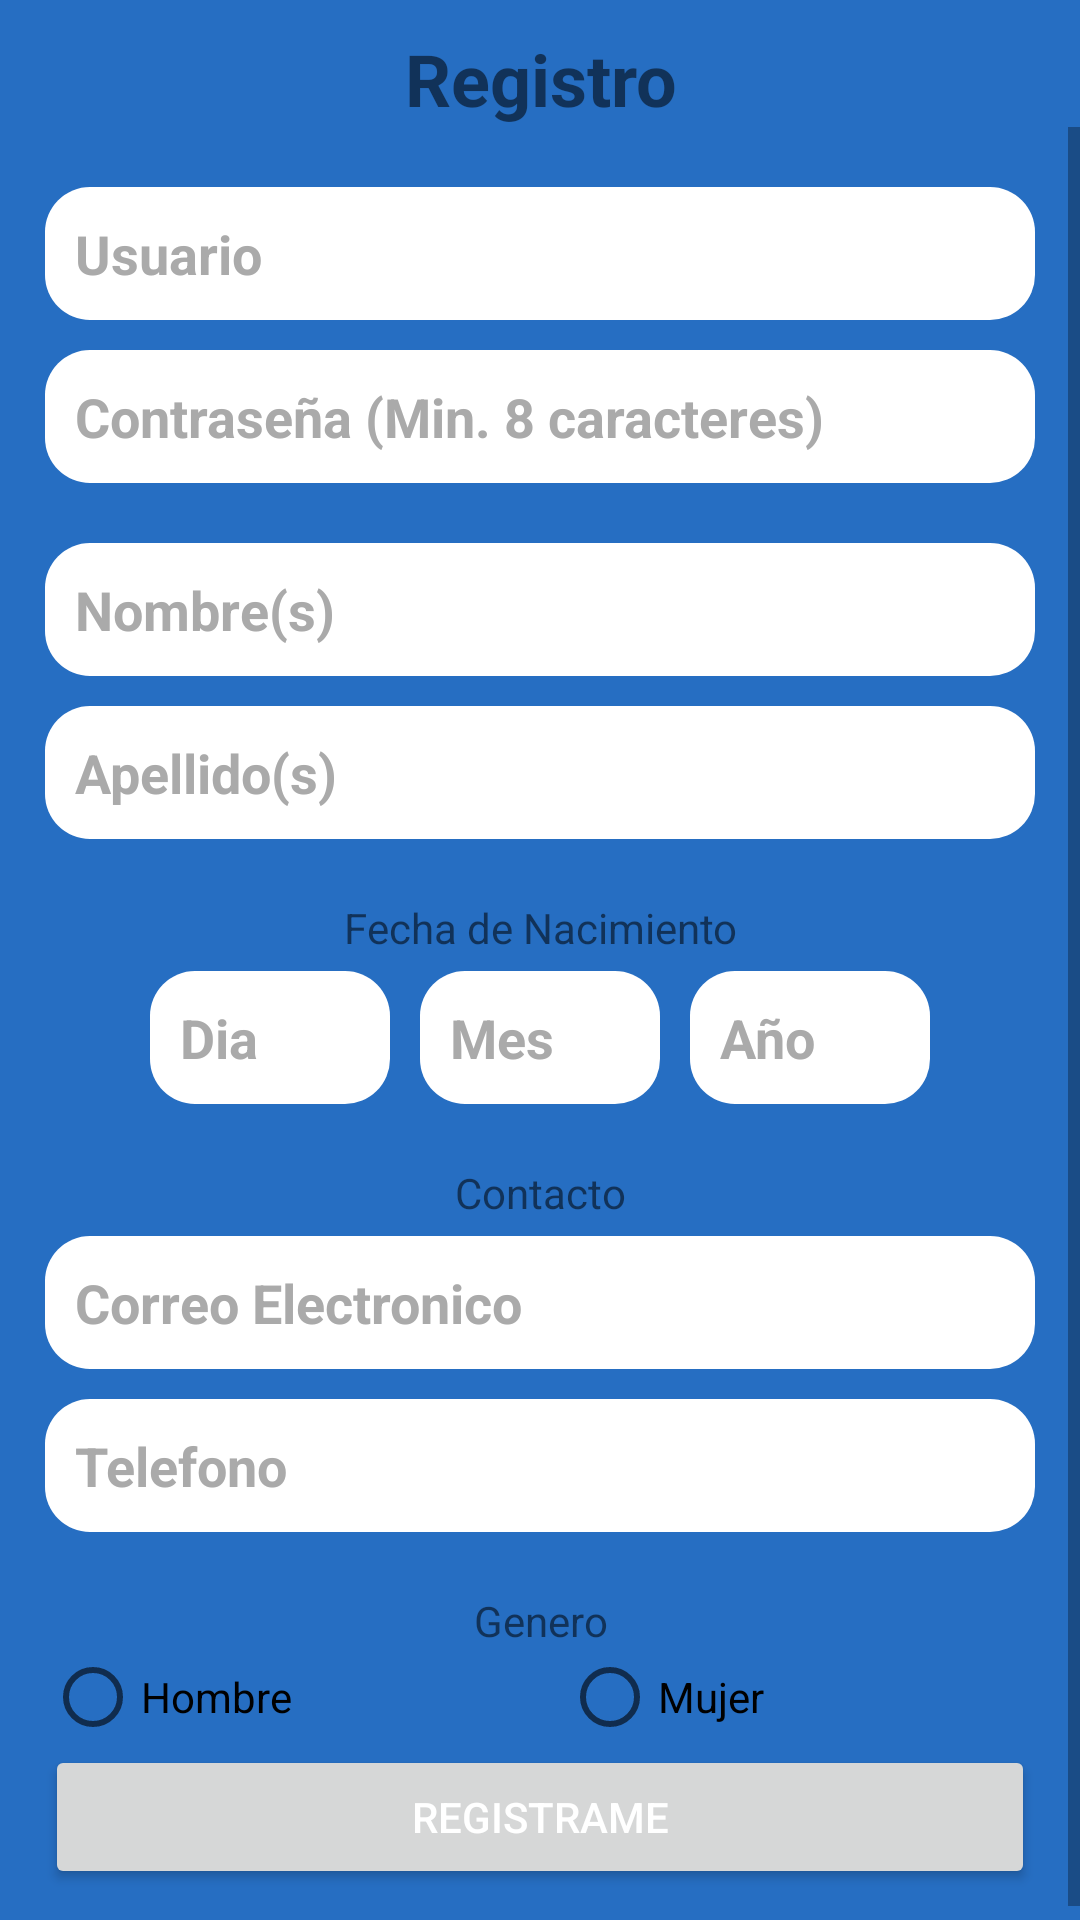

Reconstruct the res/layout file that produces this screen, plus the resources it refers to.
<!-- AndroidManifest.xml: application theme AppTheme -->
<!-- res/layout/activity_registro.xml -->
<?xml version="1.0" encoding="utf-8"?>
<LinearLayout xmlns:android="http://schemas.android.com/apk/res/android"
    android:layout_width="match_parent"
    android:layout_height="match_parent"
    android:background="?attr/colorAccent"
    android:orientation="vertical">
    <TextView
        android:id="@+id/textView"
        android:layout_width="match_parent"
        android:layout_height="wrap_content"
        android:layout_marginTop="10dp"
        android:text="Registro"
        android:textAlignment="center"
        android:textSize="24sp"
        android:textStyle="bold" />

    <ScrollView
        android:layout_width="match_parent"
        android:layout_height="wrap_content">

        <LinearLayout
            android:layout_width="match_parent"
            android:layout_height="match_parent"
            android:layout_alignParentStart="true"
            android:layout_alignParentTop="true"
            android:orientation="vertical"
            android:padding="15dp">


            <EditText
                android:id="@+id/inputUser"
                android:layout_width="match_parent"
                android:layout_height="wrap_content"
                android:layout_marginBottom="5dp"
                android:layout_marginTop="5dp"
                android:background="@drawable/roudned_edittext"
                android:ems="10"
                android:hint="Usuario"
                android:inputType="textPersonName"
                android:maxLines="1"
                android:padding="10dp"
                android:textColor="@android:color/background_dark"
                android:textColorHint="@android:color/darker_gray"
                android:textStyle="bold" />

            <EditText
                android:id="@+id/inputPass"
                android:layout_width="match_parent"
                android:layout_height="wrap_content"
                android:layout_marginBottom="5dp"
                android:layout_marginTop="5dp"
                android:background="@drawable/roudned_edittext"
                android:ems="10"
                android:hint="Contraseña (Min. 8 caracteres)"
                android:inputType="textPassword"
                android:maxLines="1"
                android:padding="10dp"
                android:textColor="@android:color/background_dark"
                android:textColorHint="@android:color/darker_gray"
                android:textStyle="bold" />

            <EditText
                android:id="@+id/inputName"
                android:layout_width="match_parent"
                android:layout_height="wrap_content"
                android:layout_marginBottom="5dp"
                android:layout_marginTop="15dp"
                android:background="@drawable/roudned_edittext"
                android:ems="10"
                android:hint="Nombre(s)"
                android:inputType="textPersonName"
                android:maxLines="1"
                android:padding="10dp"
                android:textColor="@android:color/background_dark"
                android:textColorHint="@android:color/darker_gray"
                android:textStyle="bold" />

            <EditText
                android:id="@+id/inputApe"
                android:layout_width="match_parent"
                android:layout_height="wrap_content"
                android:layout_marginBottom="5dp"
                android:layout_marginTop="5dp"
                android:background="@drawable/roudned_edittext"
                android:ems="10"
                android:hint="Apellido(s)"
                android:inputType="textPersonName"
                android:maxLines="1"
                android:padding="10dp"
                android:textColor="@android:color/background_dark"
                android:textColorHint="@android:color/darker_gray"
                android:textStyle="bold" />

            <TextView
                android:layout_width="match_parent"
                android:layout_height="wrap_content"
                android:layout_marginTop="15dp"
                android:text="Fecha de Nacimiento"
                android:textAlignment="center" />

            <LinearLayout
                android:layout_width="match_parent"
                android:layout_height="wrap_content"
                android:gravity="center"
                android:orientation="horizontal">

                <EditText
                    android:id="@+id/inputDay"
                    android:layout_width="80sp"
                    android:layout_height="match_parent"
                    android:layout_margin="5dp"
                    android:background="@drawable/roudned_edittext"
                    android:ems="10"
                    android:hint="Dia"
                    android:inputType="numberSigned"
                    android:maxLength="2"
                    android:maxLines="1"
                    android:padding="10dp"
                    android:textColor="@android:color/background_dark"
                    android:textColorHint="@android:color/darker_gray"
                    android:textStyle="bold" />

                <EditText
                    android:id="@+id/inputMes"
                    android:layout_width="80sp"
                    android:layout_height="match_parent"
                    android:layout_margin="5dp"
                    android:background="@drawable/roudned_edittext"
                    android:ems="10"
                    android:hint="Mes"
                    android:inputType="numberSigned"
                    android:maxLength="2"
                    android:maxLines="1"
                    android:padding="10dp"
                    android:textColor="@android:color/background_dark"
                    android:textColorHint="@android:color/darker_gray"
                    android:textStyle="bold" />

                <EditText
                    android:id="@+id/inputYear"
                    android:layout_width="80sp"
                    android:layout_height="match_parent"
                    android:layout_margin="5dp"
                    android:background="@drawable/roudned_edittext"
                    android:ems="10"
                    android:hint="Año"
                    android:inputType="numberSigned"
                    android:maxLength="4"
                    android:maxLines="1"
                    android:padding="10dp"
                    android:textColor="@android:color/background_dark"
                    android:textColorHint="@android:color/darker_gray"
                    android:textStyle="bold" />
            </LinearLayout>

            <TextView
                android:layout_width="match_parent"
                android:layout_height="wrap_content"
                android:layout_marginTop="15dp"
                android:text="Contacto"
                android:textAlignment="center" />

            <EditText
                android:id="@+id/inputMail"
                android:layout_width="match_parent"
                android:layout_height="wrap_content"
                android:layout_marginBottom="5dp"
                android:layout_marginTop="5dp"
                android:background="@drawable/roudned_edittext"
                android:ems="10"
                android:hint="Correo Electronico"
                android:inputType="textEmailAddress"
                android:maxLines="1"
                android:padding="10dp"
                android:textColor="@android:color/background_dark"
                android:textColorHint="@android:color/darker_gray"
                android:textStyle="bold" />

            <EditText
                android:id="@+id/inputTel"
                android:layout_width="match_parent"
                android:layout_height="wrap_content"
                android:layout_marginBottom="5dp"
                android:layout_marginTop="5dp"
                android:background="@drawable/roudned_edittext"
                android:ems="10"
                android:hint="Telefono"
                android:inputType="phone"
                android:maxLines="1"
                android:padding="10dp"
                android:textColor="@android:color/background_dark"
                android:textColorHint="@android:color/darker_gray"
                android:textStyle="bold" />

            <TextView
                android:layout_width="match_parent"
                android:layout_height="wrap_content"
                android:layout_marginTop="15dp"
                android:text="Genero"
                android:textAlignment="center" />

            <LinearLayout
                android:layout_width="match_parent"
                android:layout_height="wrap_content"
                android:orientation="horizontal">

                <RadioButton
                    android:id="@+id/rbHombre"
                    android:layout_width="wrap_content"
                    android:layout_height="wrap_content"
                    android:layout_weight="1.0"
                    android:checked="false"
                    android:text="Hombre" />

                <RadioButton
                    android:id="@+id/rbMujer"
                    android:layout_width="wrap_content"
                    android:layout_height="wrap_content"
                    android:layout_weight="1.0"
                    android:text="Mujer" />
            </LinearLayout>

            <Button
                android:id="@+id/btnNuevoReg"
                android:layout_width="match_parent"
                android:layout_height="wrap_content"
                android:text="Registrame" />
        </LinearLayout>
    </ScrollView>


</LinearLayout>
<!-- resources referenced by this layout -->
<resources>
  <!-- drawable roudned_edittext (drawable) -->
  <?xml version="1.0" encoding="utf-8"?>
  <shape xmlns:android="http://schemas.android.com/apk/res/android" android:padding="10dp" android:shape="rectangle">
      <solid android:color="#ffffff" />
      <corners android:topLeftRadius="15dp" android:topRightRadius="15dp" android:bottomLeftRadius="15dp" android:bottomRightRadius="15dp" />
  </shape>
  <style name="AppTheme" parent="Theme.AppCompat.Light.DarkActionBar">
          
          <item name="colorPrimary">@color/cardview_dark_background</item>
          <item name="colorPrimaryDark">@color/cardview_dark_background</item>
          <item name="colorAccent">@color/accent_material_dark_1</item>
          <item name="android:textColorPrimary">@color/cardview_light_background</item>
      </style>
  <color name="accent_material_dark_1">#266ec2</color>
</resources>
